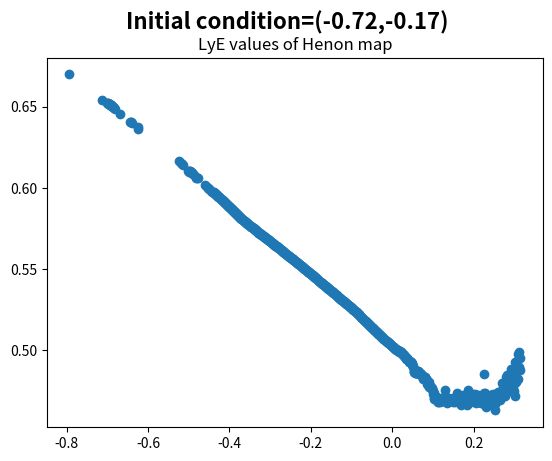

This figure's Python source:
import matplotlib.pyplot as plt
import math
import random
import numpy as np

# -----
# setup
# -----

# constants 
a = 1.4
b = 0.005
N_start = 100 # first iteration to plot
N_end = 500 # final iteration to plot

# ICs in (0,1)
x0 = random.uniform(-1, 1)
y0 = random.uniform(-1, 1)

x_list = [] # list of x vals
y_list = [] # list of y vals
count_list = [] # for color mapping

sin_list = [] # for color mapping comparison
angles_list = [] # for color mapping comparison

def frob_norm(x,y):
    return ((a*(1-y))**2 + (a*x)**2 + (b*y)**2 + (b*(1-x))**2)**(1/2)

# --------------------
# actually run the map
# --------------------

def run_mapping(x0, y0, a, b, N_start, N_end):
    LyE = 0

    x_new=x0
    y_new=y0
    for n in range(N_end):
        LyE += math.log(frob_norm(x_new,y_new))/N_end # norm of nth time step, before dividing

        # only print from N_start (100) to N_end (500)
        if n >= N_start:
            x_list.append(x_new)
            y_list.append(y_new)
            count_list.append(n)

        x_old = x_new
        y_old = y_new

        x_new = 1-a*(x_old)**2 + y_old
        y_new = b*x_old

    return(LyE) 


# ------------
# plot one run
# ------------  

"""
# get sine map for color mapping comparison
for n in count_list:
    x = (n-N_start)*(2 * math.pi) / (N_end - N_start) # 0 when n = N_start, 2pi when n = N_end
    angles_list.append(x)
    sin_list.append(math.sin(x))

# got this soln from google
fig = plt.figure()
gs = GridSpec(2, 1, figure=fig, hspace=0.4) # actual layout

# sine plot
ax1 = fig.add_subplot(gs[0, 0])
ax1.scatter(angles_list, sin_list, c=count_list, cmap='viridis')
ax1.set_title("sine map for time comparison")

# Henon map plot
ax2 = fig.add_subplot(gs[1, 0])
ax2.scatter(x_list, y_list, c=count_list, cmap='viridis')
ax2.set_title("Henon map")

fig.suptitle(f"Initial condition=({x0:.2f},{y0:.2f}), a={a}, b={b}", fontsize=16, fontweight='bold') # got suptitle from google ai result

plt.show()
"""

# ----------------------
# plot LyE over many ICs
# ----------------------

b_list = np.arange(-2, 1, 0.001) # calculate every thousandth
LyE_list = [] # get LyE for system given b

for b_val in b_list:
    LyE_list.append(run_mapping(x0, x0, a, b_val, N_start, N_end))

# LyE plot
plt.scatter(b_list, LyE_list)
plt.title("LyE values of Henon map")
plt.suptitle(f"Initial condition=({x0:.2f},{y0:.2f})", fontsize=16, fontweight='bold') # got suptitle from google ai result

plt.show()